The GitHub repository Prasone/Starfruit-Disease-Detection-using-MobileNetV2---HSV contains a labelled image folder "dataset" with 5 categories: anthracnose, bed bugs, fruit borer, healthy fruits, healthy leaf. Examples follow, each with its label.

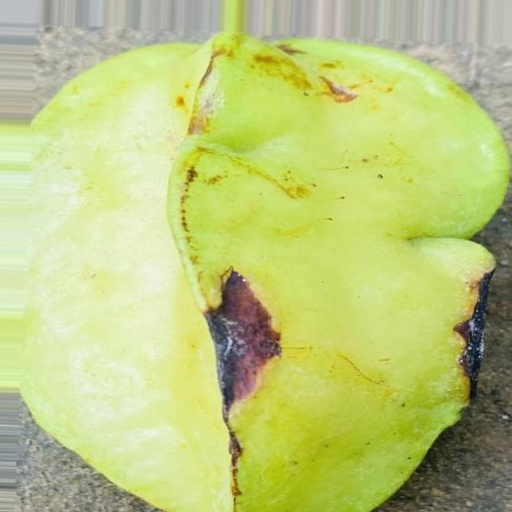
Label: bed bugs

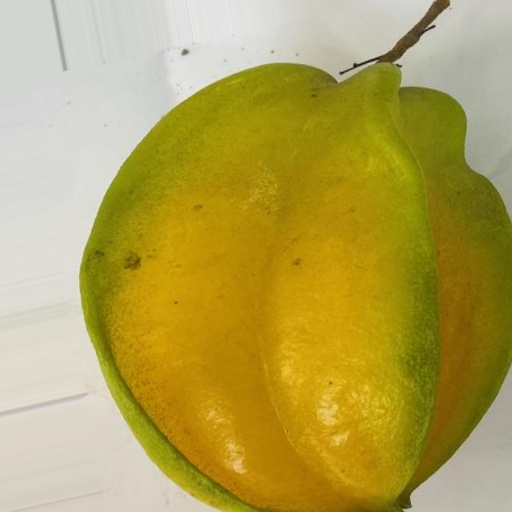
Label: healthy fruits

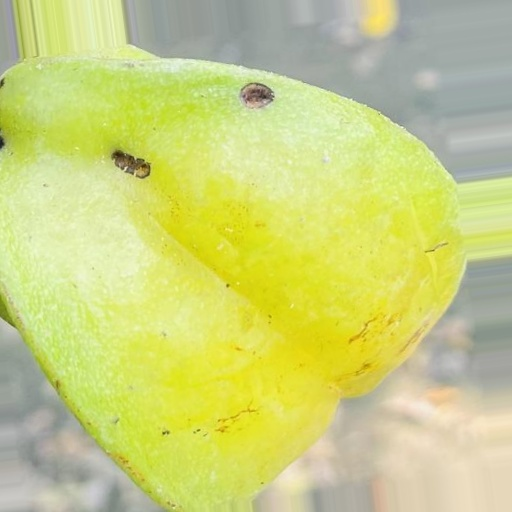
Label: fruit borer

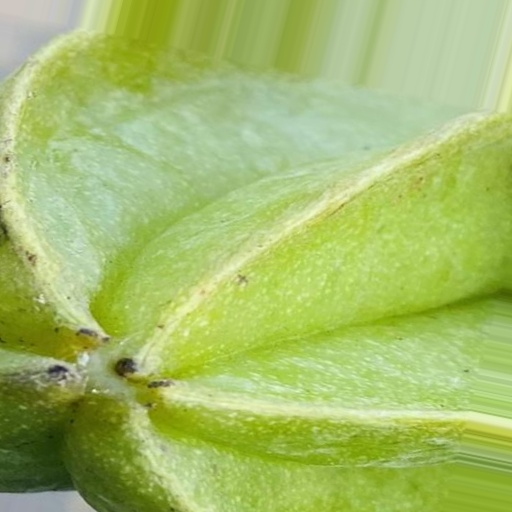
Label: anthracnose

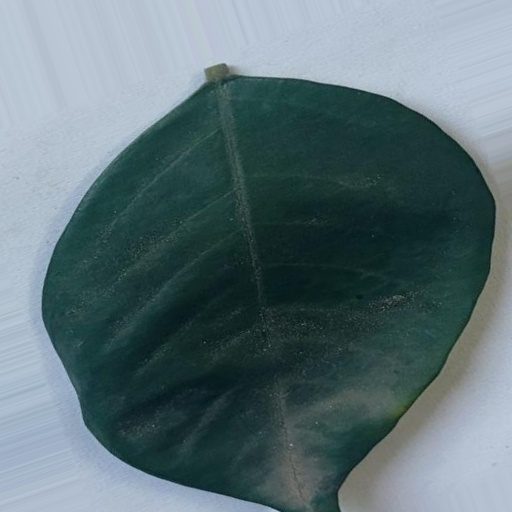
Label: healthy leaf

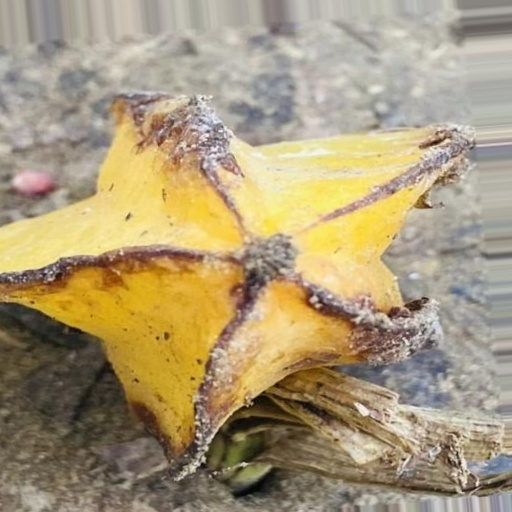
Label: anthracnose
